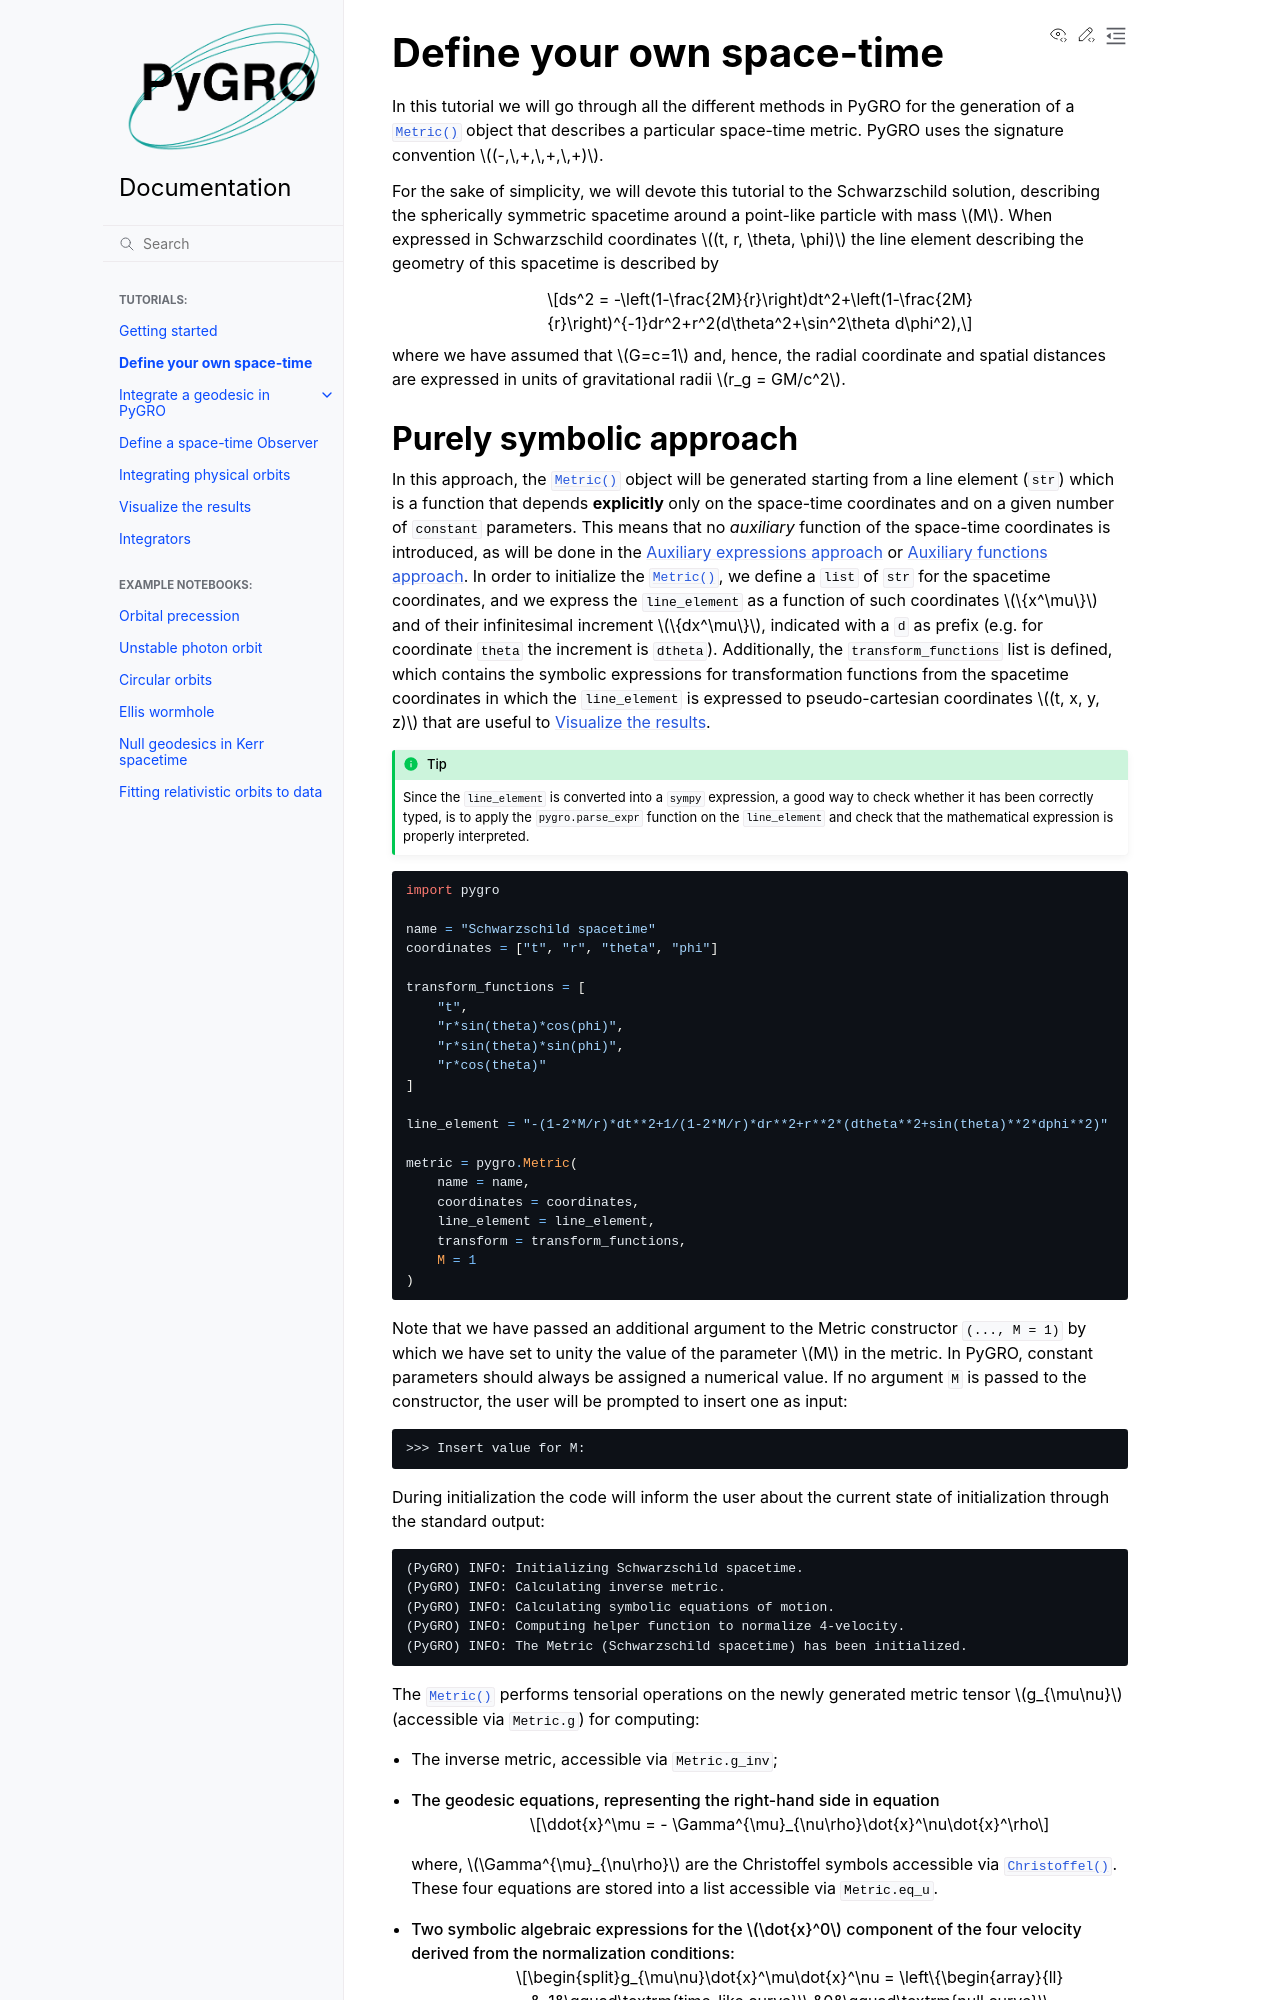

repository: rdellamonica/pygro · page: create_metric.html · generator: sphinx

Define your own space-time
================================================================

In this tutorial we will go through all the different methods in PyGRO for the generation of a :meth:`~pygro.metric_engine.Metric` object that describes a particular space-time metric. PyGRO uses the signature convention :math:`(-,\,+,\,+,\,+)`.

For the sake of simplicity, we will devote this tutorial to the Schwarzschild solution, describing the spherically symmetric spacetime around a point-like particle with mass :math:`M`.
When expressed in Schwarzschild coordinates :math:`(t, r, \theta, \phi)` the line element describing the geometry of this spacetime is described by

.. math::
    ds^2 = -\left(1-\frac{2M}{r}\right)dt^2+\left(1-\frac{2M}{r}\right)^{-1}dr^2+r^2(d\theta^2+\sin^2\theta d\phi^2),

where we have assumed that :math:`G=c=1` and, hence, the radial coordinate and spatial distances are expressed in units of gravitational radii :math:`r_g = GM/c^2`.
